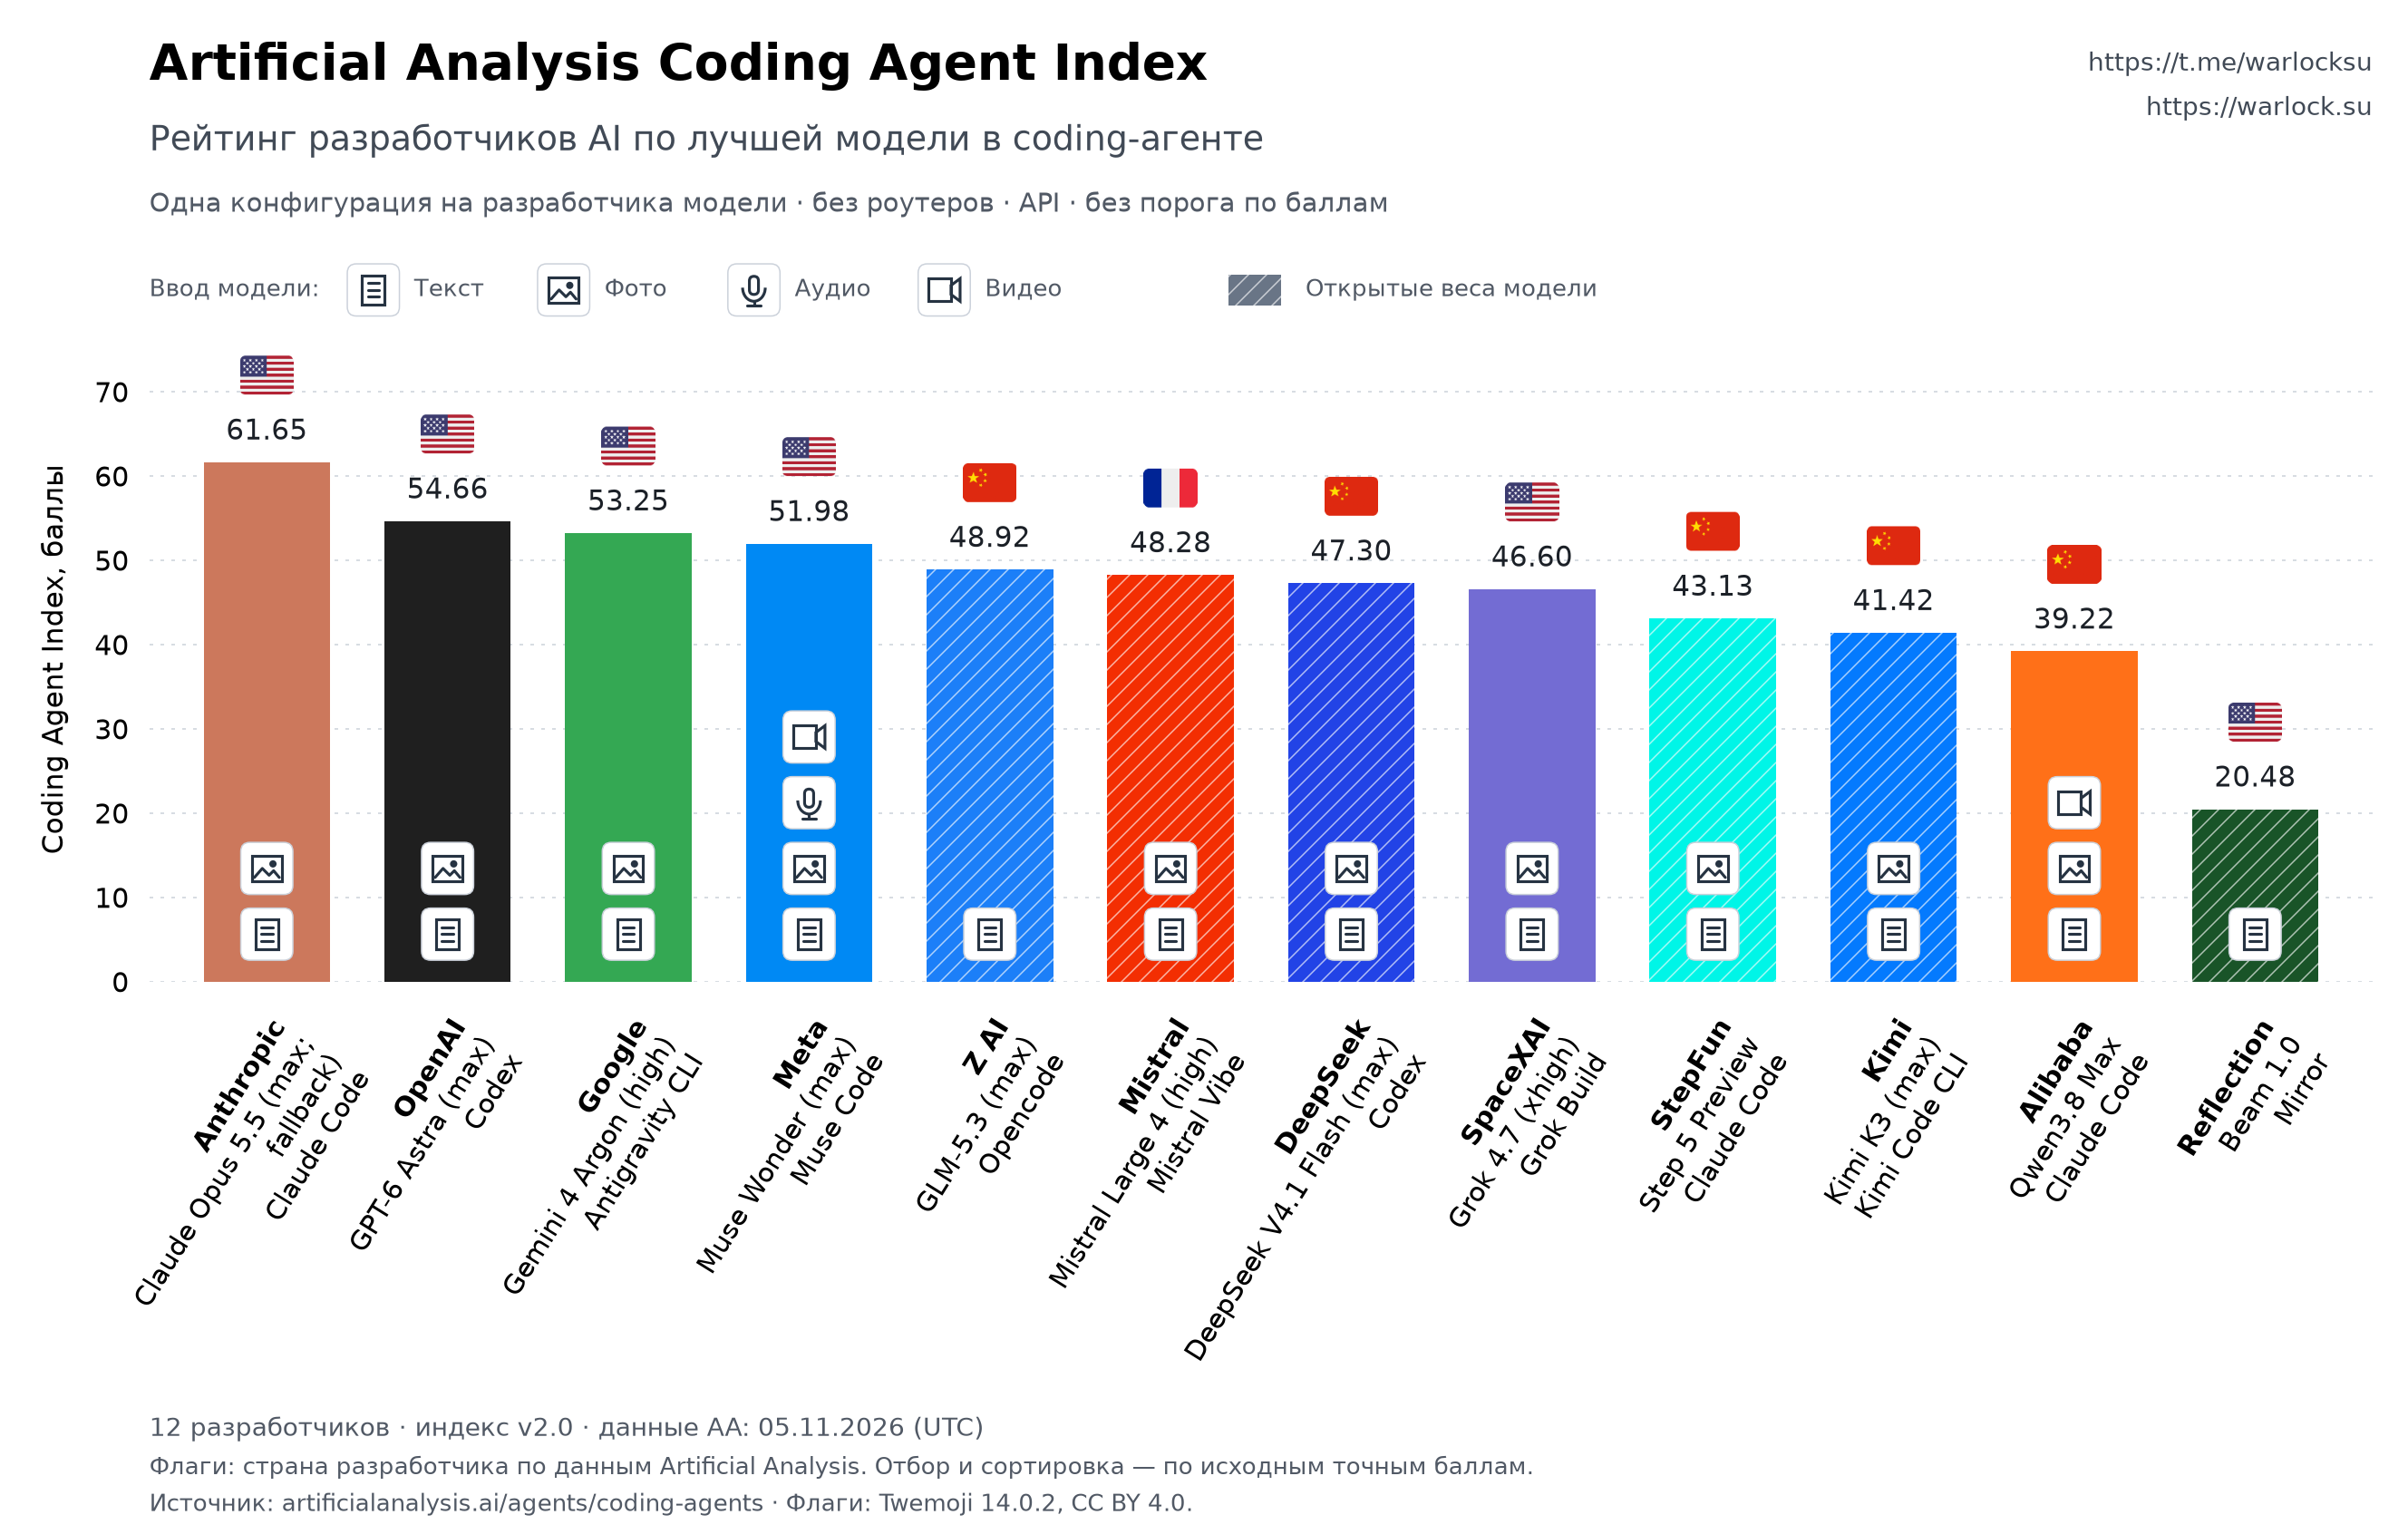

Values plotted in this chart, from the file beside it:
rank, company, country, model, score, effort, api_provider_count, input_modalities, open_weights, url, agent, agent_id, agent_model_label, agent_url
1, Anthropic, us, Claude Opus 5.5 (Max, Default Fallback), 61.65, max, 9, text;image, False, https://artificialanalysis.ai/models/cla…, Claude Code, f8b3c23615b8b60e23364c27e8494d6d, Claude Opus 5.5 (Max, Default Fallback), https://artificialanalysis.ai/agents/cod…
2, OpenAI, us, GPT-6 Astra (Max), 54.66, max, 11, text;image, False, https://artificialanalysis.ai/models/gpt…, Codex, 34e0f78892fac8fd39aff6595d04610e, GPT-6 Astra (Max), https://artificialanalysis.ai/agents/cod…
3, Google, us, Gemini 4 Argon (High), 53.25, high, 3, text;image, False, https://artificialanalysis.ai/models/gem…, Antigravity CLI, ee454ece0aab8dacb7127770643dcb6b, Gemini 4 Argon (High), https://artificialanalysis.ai/agents/cod…
4, Meta, us, Muse Wonder (Max), 51.98, max, 2, text;image;audio;video, False, https://artificialanalysis.ai/models/mus…, Muse Code, 52f72f7f3393c5edf92b32326e7a678d, Muse Wonder (Max), https://artificialanalysis.ai/agents/cod…
5, Z AI, cn, GLM-5.3 (Max), 48.92, max, 27, text, True, https://artificialanalysis.ai/models/glm…, Opencode, 96d7404e06194027474a6cc3bb31c068, GLM-5.3 (Max), https://artificialanalysis.ai/agents/cod…
6, Mistral, fr, Mistral Large 4 (High), 48.28, high, 1, text;image, True, https://artificialanalysis.ai/models/mis…, Mistral Vibe, 9fcf1e000a8ac75cca614977bcac25da, Mistral Large 4 (High), https://artificialanalysis.ai/agents/cod…
7, DeepSeek, cn, DeepSeek V4.1 Flash (Max), 47.3, max, 19, text;image, True, https://artificialanalysis.ai/models/dee…, Codex, ef847aa89b4f0471ffe5275ba2f11771, DeepSeek V4.1 Flash (Max), https://artificialanalysis.ai/agents/cod…
8, SpaceXAI, us, Grok 4.7 (Xhigh), 46.6, xhigh, 3, text;image, False, https://artificialanalysis.ai/models/gro…, Grok Build, a92c8b68f37df782f0e978e0e302b023, Grok 4.7 (Xhigh), https://artificialanalysis.ai/agents/cod…
9, StepFun, cn, Step 5 Preview, 43.13, , 1, text;image, True, https://artificialanalysis.ai/models/ste…, Claude Code, 06c2cfad6e3aba9000f2dd5e429d4407, Step 5 Preview, https://artificialanalysis.ai/agents/cod…
10, Kimi, cn, Kimi K3 (Max), 41.42, max, 17, text;image, True, https://artificialanalysis.ai/models/kim…, Kimi Code CLI, 88c83705811535bca8ee000bfd3a256c, Kimi K3 (Max), https://artificialanalysis.ai/agents/cod…
11, Alibaba, cn, Qwen3.8 Max, 39.22, , 1, text;image;video, False, https://artificialanalysis.ai/models/qwe…, Claude Code, 1630d319b5e4dc5183cb88a2b2af1646, Qwen3.8 Max, https://artificialanalysis.ai/agents/cod…
12, Reflection, us, Beam 1.0, 20.48, , 5, text, True, https://artificialanalysis.ai/models/ref…, Mirror, accfbb12d349c0f2c93547ce814534b2, Beam 1.0, https://artificialanalysis.ai/agents/cod…
